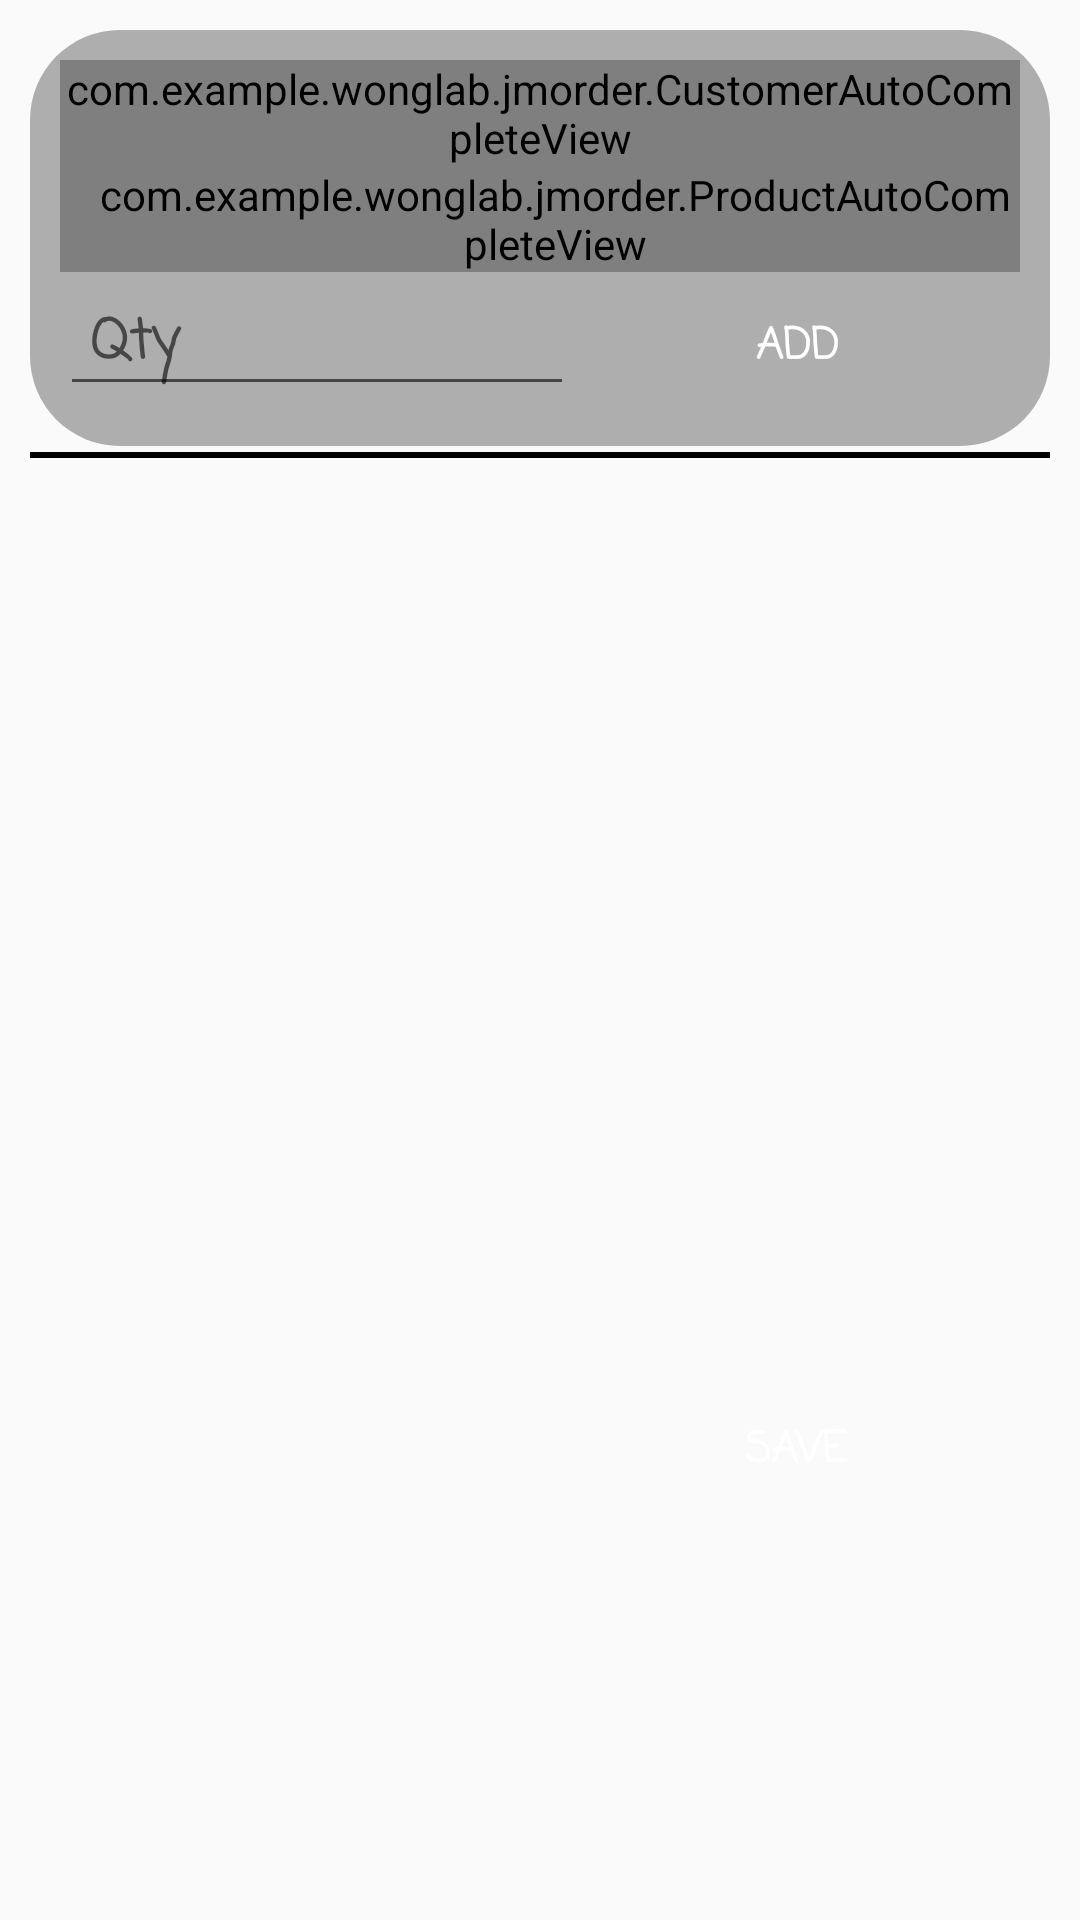

The Android layout XML behind this screen, and the referenced resources:
<!-- AndroidManifest.xml: application theme AppTheme -->
<!-- res/layout/activity_new_order.xml -->
<?xml version="1.0" encoding="utf-8"?>
<LinearLayout xmlns:android="http://schemas.android.com/apk/res/android"
    android:layout_width="fill_parent"
    android:layout_height="fill_parent"
    android:padding="10dp"
    android:orientation="vertical" >


    <LinearLayout
        android:layout_width="match_parent"
        android:layout_height="wrap_content"
        android:orientation="vertical"
        android:padding="10dp"
        android:background="@drawable/roundbutton2">

        <com.example.wonglab.jmorder.CustomerAutoCompleteView
            android:id="@+id/myautocomplete"
            android:layout_width="match_parent"
            android:layout_height="wrap_content"
            android:completionThreshold="1"
            android:drawableLeft="@drawable/ic_customer"
            android:inputType="textCapCharacters"
            android:drawablePadding="10dp"
            android:fontFamily="casual"
            android:hint="Customer Name"
            android:textColor="#000000"
            android:textSize="18sp"
            android:textStyle="bold">

        </com.example.wonglab.jmorder.CustomerAutoCompleteView>

        <com.example.wonglab.jmorder.ProductAutoCompleteView
            android:id="@+id/myautocomplete1"
            android:layout_width="match_parent"
            android:layout_height="wrap_content"
            android:completionThreshold="1"
            android:fontFamily="casual"
            android:inputType="textCapCharacters"
            android:hint="Item Name"
            android:textColor="#000000"
            android:textSize="18sp"
            android:paddingLeft="10dp"
            android:textStyle="bold">
        </com.example.wonglab.jmorder.ProductAutoCompleteView>

        <LinearLayout
            android:layout_width="match_parent"
            android:layout_height="match_parent"
            android:orientation="horizontal">

            <EditText
                android:id="@+id/qty"
                android:layout_width="wrap_content"
                android:layout_height="wrap_content"
                android:layout_weight="1"
                android:hint="Qty"
                android:paddingLeft="10dp"
                android:textColor="#000000"
                android:imeOptions="actionSend"
                android:textStyle="bold"
                android:fontFamily="casual"
                android:ems="4"
                android:inputType="numberSigned" />

            <Button
                android:id="@+id/add"
                android:layout_width="wrap_content"
                android:layout_height="wrap_content"
                android:layout_weight="1"
                android:background="@drawable/roundbutton"
                android:fontFamily="casual"
                android:textColor="#ffffff"
                android:textStyle="bold"
                android:text="Add" />
        </LinearLayout>

    </LinearLayout>

    <View
        android:layout_width="match_parent"
        android:layout_marginTop="2dp"
        android:layout_height="2dp"
        android:background="#000000"/>

    <LinearLayout
        android:layout_width="match_parent"
        android:layout_height="297dp"
        android:orientation="vertical">


        <android.support.v7.widget.RecyclerView
            android:id="@+id/orderListRecycler"
            android:layout_width="match_parent"
            android:layout_height="match_parent" />

    </LinearLayout>

    <LinearLayout
        android:layout_width="match_parent"
        android:layout_height="match_parent"
        android:orientation="vertical"
        android:padding="10dp">

        <Button
            android:id="@+id/save"
            android:layout_width="150dp"
            android:layout_height="wrap_content"
            android:layout_gravity="end"
            android:background="@drawable/roundbutton"
            android:fontFamily="casual"
            android:textColor="#ffffff"
            android:textStyle="bold"
            android:text="Save" />


    </LinearLayout>

</LinearLayout>
<!-- resources referenced by this layout -->
<resources>
  <!-- drawable roundbutton2 (drawable-hdpi) -->
  <?xml version="1.0" encoding="utf-8"?>
  <shape xmlns:android="http://schemas.android.com/apk/res/android"
      android:shape="rectangle" android:padding="10dp">
      
      <solid android:color="#aeaeae"/>
      <corners android:radius="30dp"/>
  </shape>
  <style name="AppTheme" parent="Base.Theme.AppCompat.Light.DarkActionBar">
          
          <item name="colorPrimary">@color/colorPrimary</item>
          <item name="colorPrimaryDark">@color/colorPrimaryDark</item>
          <item name="colorAccent">@color/colorAccent</item>
      </style>
  <color name="colorPrimary">#1f4fbd</color>
  <color name="colorPrimaryDark">#202b55</color>
  <color name="colorAccent">#b90c1f</color>
</resources>
